Run: headless pygame with SDL's dummy video driver; simulated clock (each Clock.tick advances the game by its frame time, no real sleeping); random seed 0; keys injected as events and as key.get_pressed() state; no mouse input.
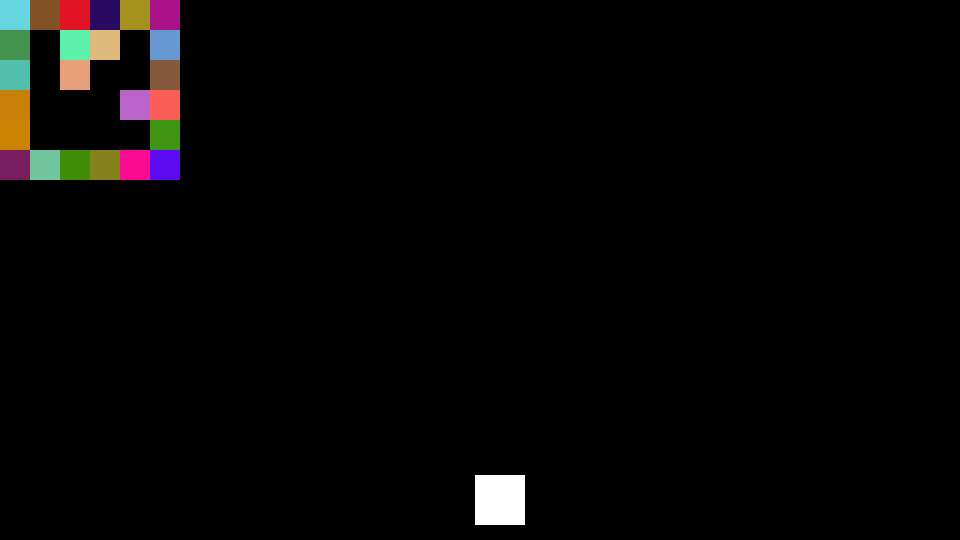
Frame 1 of 4 · flips 1–60 · no input
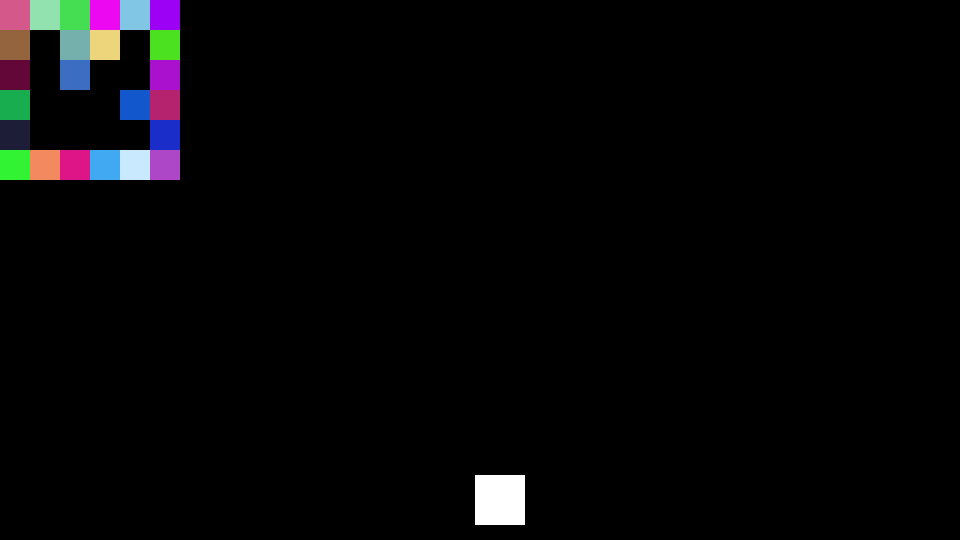
Frame 2 of 4 · flips 61–180 · tapped SPACE, RETURN · held RIGHT (→), D
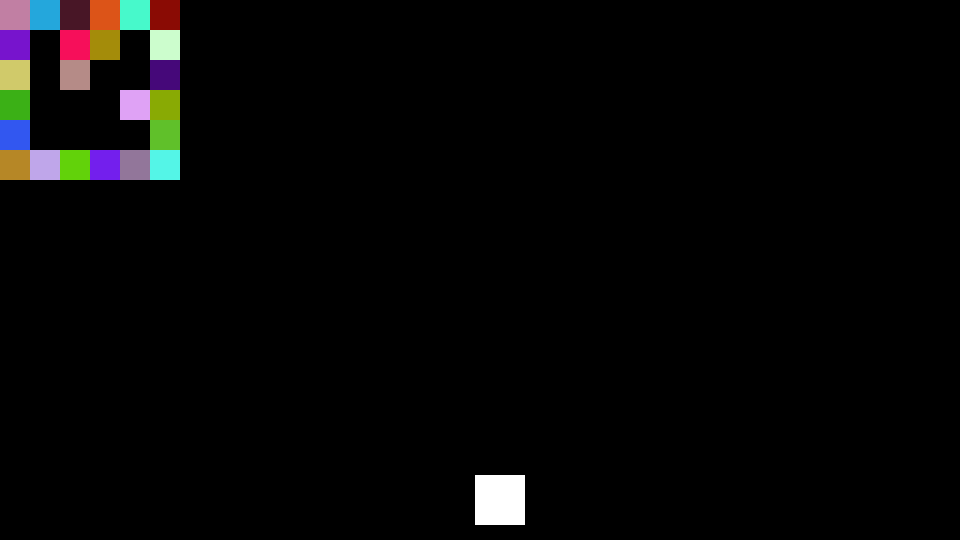
Frame 3 of 4 · flips 181–300 · held DOWN (↓), S
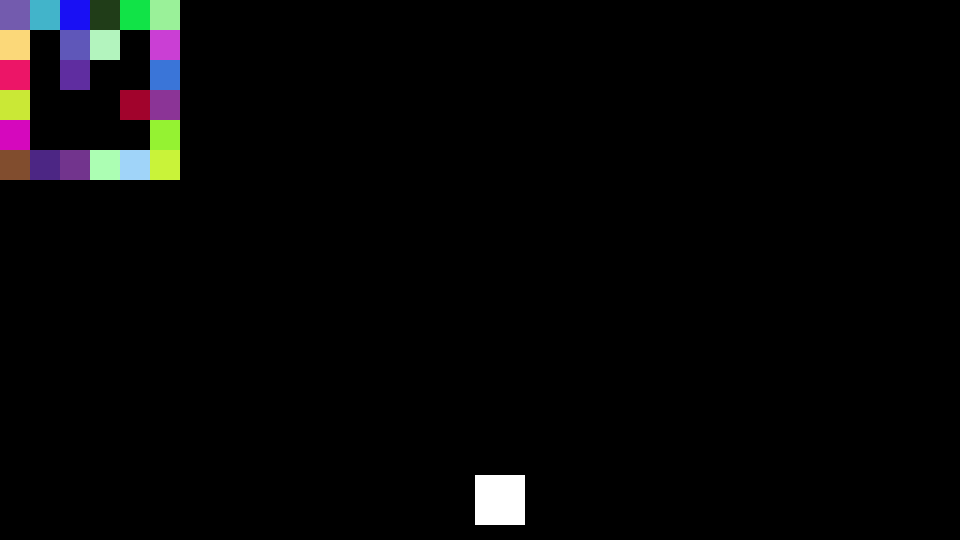
Frame 4 of 4 · flips 301–420 · held LEFT (←), A, UP (↑), W

The pygame program that drew these frames:

import pygame
import random

pygame.init()

width, height = 960, 540
WHITE = (255,255,255)

map_tile_size = 30

level = [[1, 1, 1, 1, 1, 1],
         [1, 0, 1, 1, 0, 1],
         [1, 0, 1, 0, 0, 1],
         [1, 0, 0, 0, 1, 1],
         [1, 0, 0, 0, 0, 1],
         [1, 1, 1, 1, 1, 1]]

class Player(pygame.sprite.Sprite):
	def __init__(self,pos):
		super().__init__()
		
		self.image = pygame.Surface([50,50])
		self.image.fill(WHITE)
		self.rect = self.image.get_rect(center = pos)

def main():

	screen = pygame.display.set_mode((width, height))
	pygame.display.set_caption('raycasting')

	running = True



	player = pygame.sprite.GroupSingle()
	player.add(Player((500,500)))



	while running:
		for event in pygame.event.get():
			if event.type == pygame.QUIT:
				running = False

		for c_row, row in enumerate(level):
			for c_col, col in enumerate(row):
				if col == 1: pygame.draw.rect(screen, (random.randint(1, 255), random.randint(1, 255), random.randint(1, 255)), (c_col*30, c_row*30, 30, 30))

		player.draw(screen)

		pygame.display.update()


if __name__ == '__main__':
	main()
	pygame.quit()
